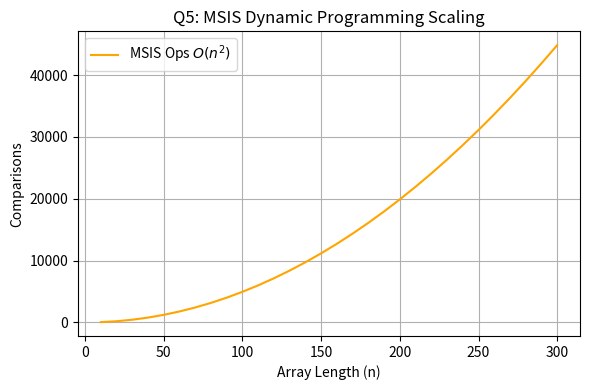

Here is the Python script that generated this plot:
import matplotlib.pyplot as plt
import numpy as np

n = np.linspace(10, 300, 30)
ops = (n * (n - 1)) / 2

plt.figure(figsize=(6, 4))
plt.plot(n, ops, color='orange', label=r'MSIS Ops $O(n^2)$')
plt.title('Q5: MSIS Dynamic Programming Scaling')
plt.xlabel('Array Length (n)')
plt.ylabel('Comparisons')
plt.legend()
plt.grid(True)
plt.tight_layout()
plt.savefig('q5_graph.png', dpi=300)
